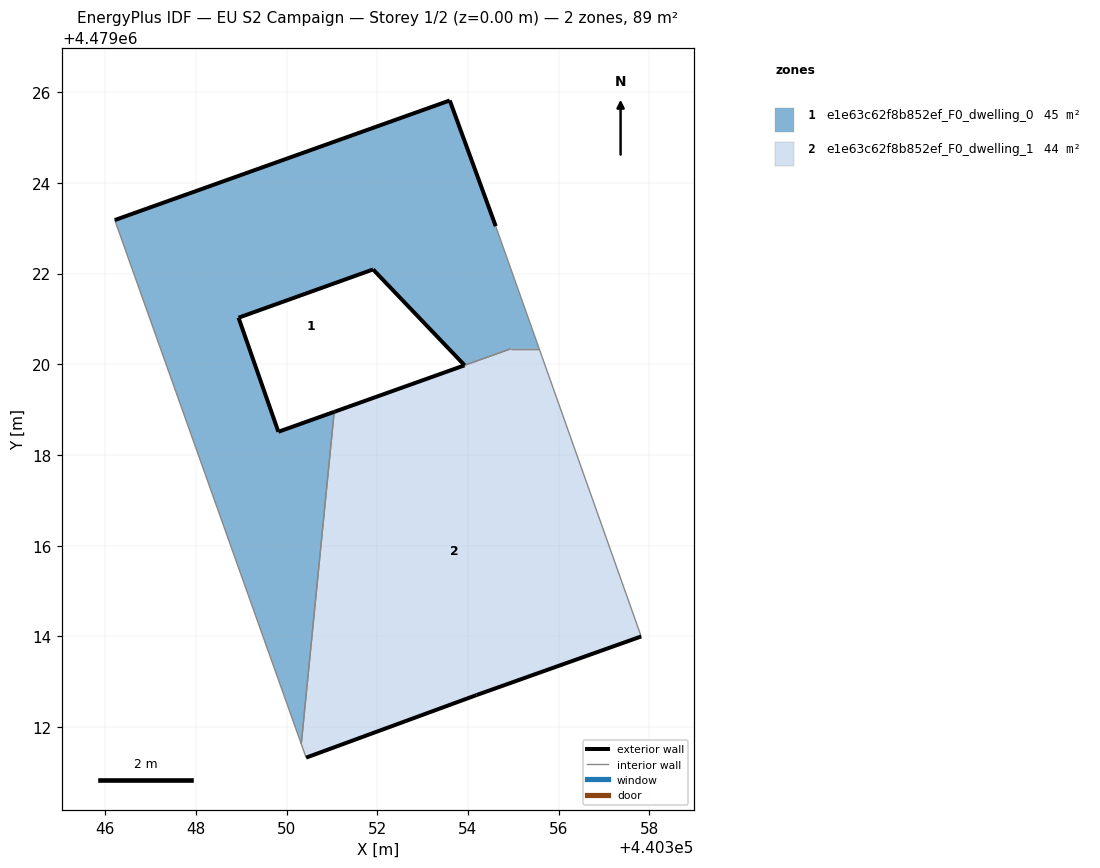
=== STOREY PLAN SPEC (per zone: floor XY polygon, exterior-wall plan segments, windows/doors) ===
zone 1: e1e63c62f8b852ef_F0_dwelling_0  (44.6 m²)
  floor: (440350.33, 4479011.63) (440351.05, 4479018.95) (440349.82, 4479018.51) (440348.94, 4479021.03) (440351.91, 4479022.09) (440353.93, 4479019.98) (440354.94, 4479020.34) (440355.57, 4479020.34) (440354.61, 4479023.05) (440353.60, 4479025.82) (440346.21, 4479023.18)
  exterior wall: (440353.93, 4479019.98) – (440351.91, 4479022.09)  [2.9 m]
  exterior wall: (440351.91, 4479022.09) – (440348.94, 4479021.03)  [3.2 m]
  exterior wall: (440348.94, 4479021.03) – (440349.82, 4479018.51)  [2.7 m]
  exterior wall: (440349.82, 4479018.51) – (440351.05, 4479018.95)  [1.3 m]
  exterior wall: (440346.21, 4479023.18) – (440353.60, 4479025.82)  [7.8 m]
  exterior wall: (440353.60, 4479025.82) – (440354.61, 4479023.05)  [3.0 m]
  interior walls: 5
zone 2: e1e63c62f8b852ef_F0_dwelling_1  (44.1 m²)
  floor: (440357.82, 4479014.00) (440355.57, 4479020.34) (440354.94, 4479020.34) (440353.93, 4479019.98) (440353.92, 4479019.98) (440351.05, 4479018.95) (440350.33, 4479011.63) (440350.43, 4479011.33) (440354.19, 4479012.71)
  exterior wall: (440357.82, 4479014.00) – (440354.19, 4479012.71)  [3.9 m]
  exterior wall: (440354.19, 4479012.71) – (440350.43, 4479011.33)  [4.0 m]
  exterior wall: (440351.05, 4479018.95) – (440353.92, 4479019.98)  [3.0 m]
  exterior wall: (440353.92, 4479019.98) – (440353.93, 4479019.98)  [0.0 m]
  interior walls: 5

=== DERIVED (storey summary) ===
Building: EU S2 Campaign
Storey: 1 of 2  (floor level z = 0.00 m)
Storey gross floor area: 88.7 m²
Zones on this storey: 2
  - e1e63c62f8b852ef_F0_dwelling_0: floor 44.6 m²; exterior wall 20.8 m (62.5 m²); WWR 0.0%
  - e1e63c62f8b852ef_F0_dwelling_1: floor 44.1 m²; exterior wall 10.9 m (32.7 m²); WWR 0.0%
Zone adjacency (shared interzone walls):
  - e1e63c62f8b852ef_F0_dwelling_0 ↔ e1e63c62f8b852ef_F0_dwelling_1